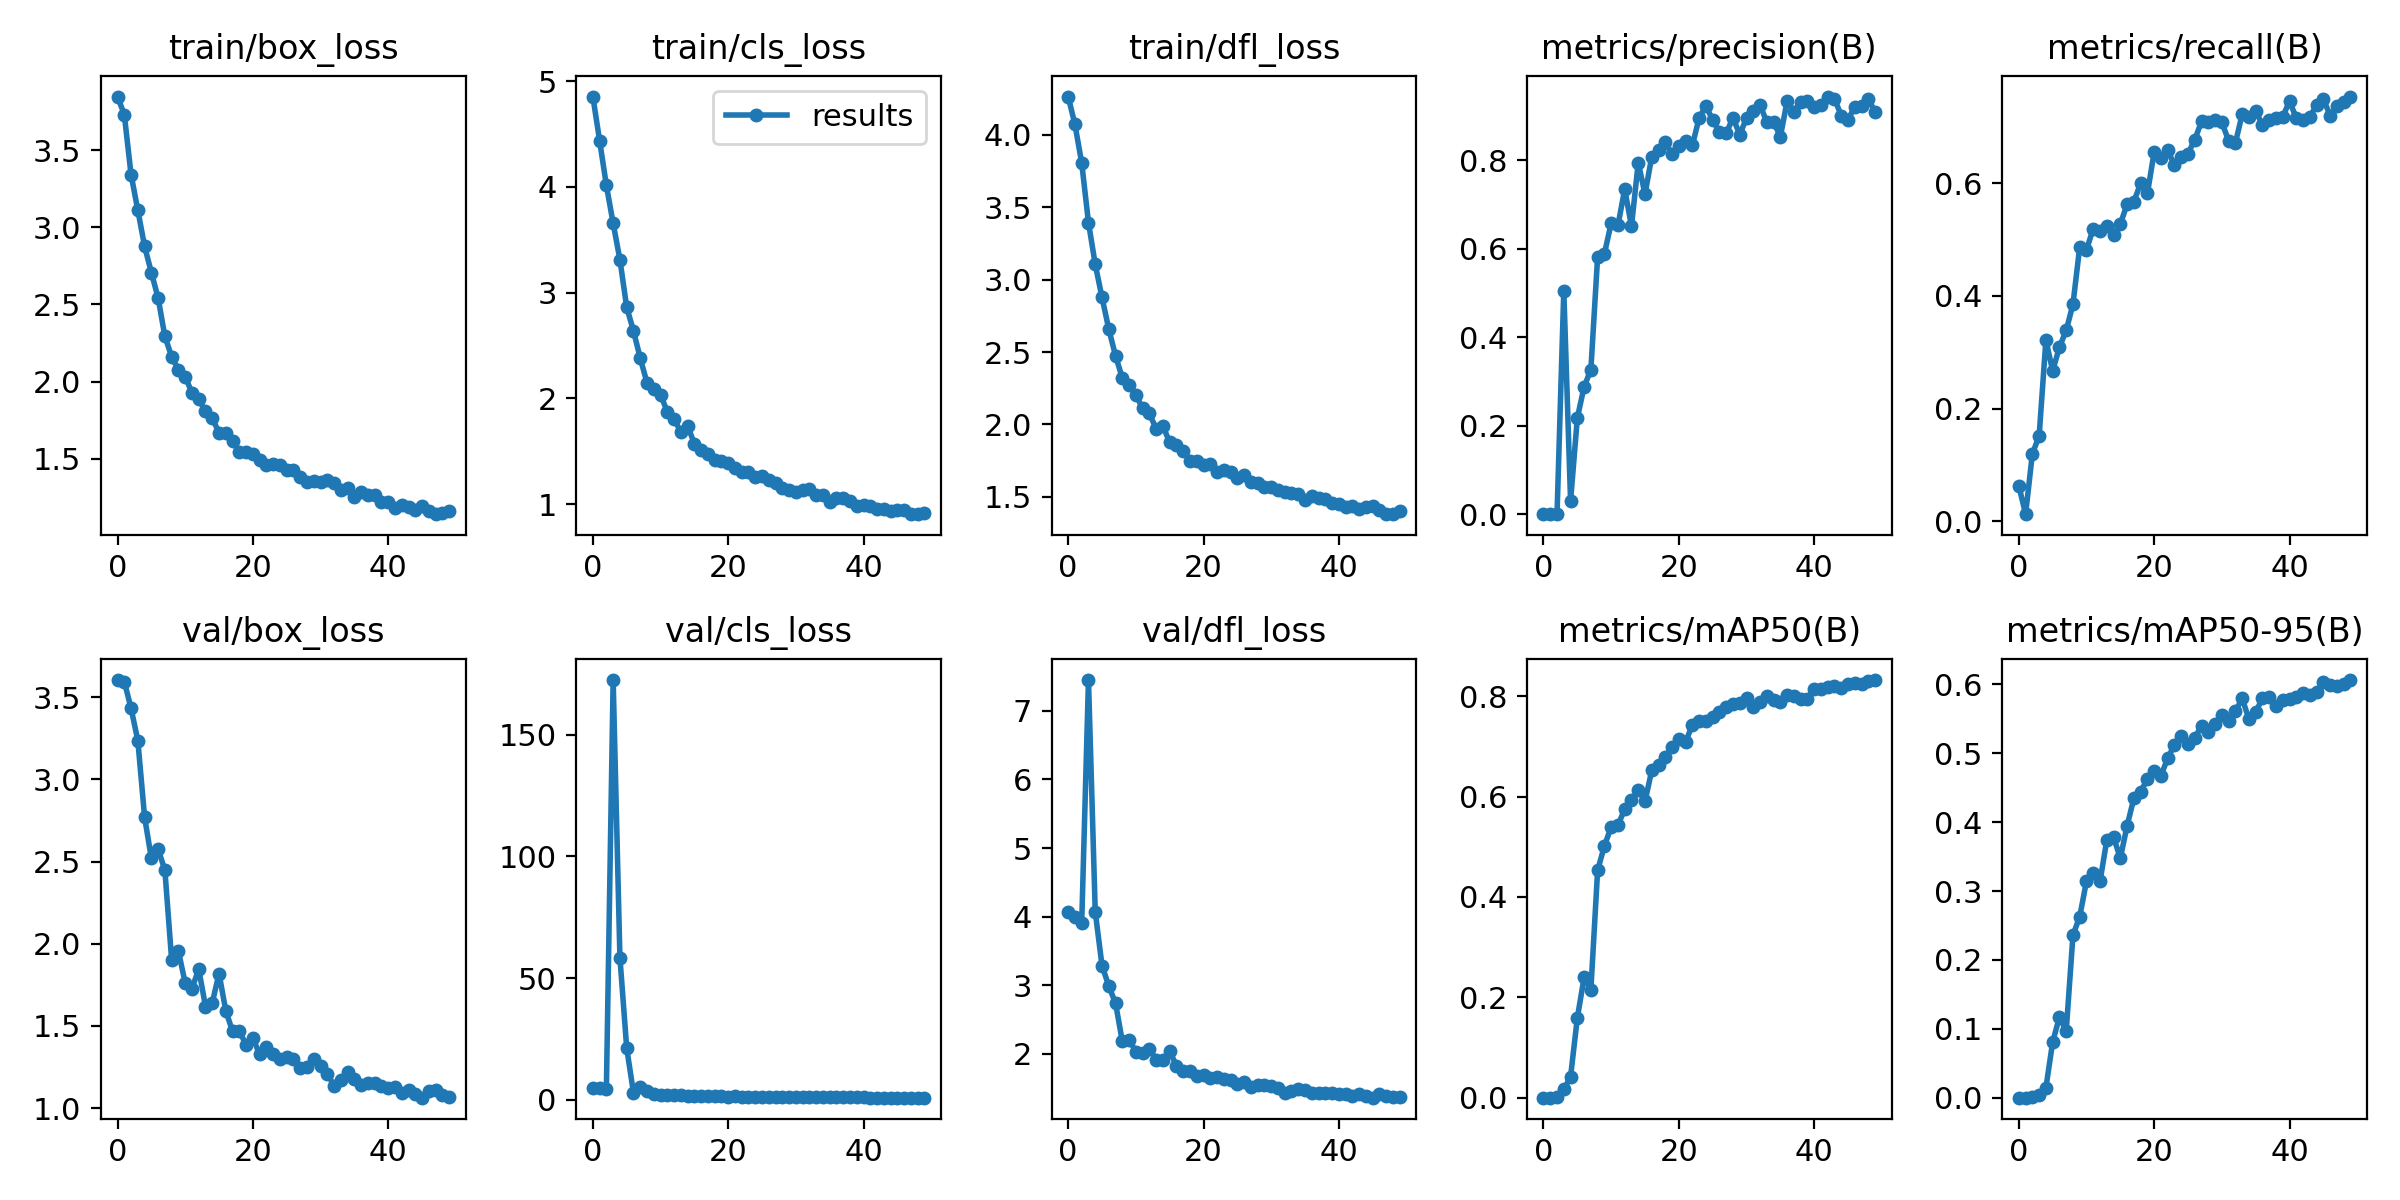

Data behind this chart, as committed beside it:
epoch, train/box_loss, train/cls_loss, train/dfl_loss, metrics/precision(B), metrics/recall(B), metrics/mAP50(B), metrics/mAP50-95(B), val/box_loss, val/cls_loss, val/dfl_loss, lr/pg0, lr/pg1, lr/pg2
0, 3.848, 4.854, 4.264, 0.0003, 0.06329, 0.00023, 0.0001, 3.604, 4.864, 4.073, 0.07079, 0.003246, 0.003246
1, 3.731, 4.437, 4.071, 0.00027, 0.01266, 0.00016, 8e-05, 3.595, 4.678, 3.997, 0.04066, 0.006449, 0.006449
2, 3.343, 4.014, 3.806, 0.00112, 0.1199, 0.00135, 0.00043, 3.432, 4.556, 3.907, 0.0104, 0.00952, 0.00952
3, 3.111, 3.655, 3.394, 0.5052, 0.1513, 0.01658, 0.0043, 3.236, 172.5, 7.448, 0.009406, 0.009406, 0.009406
4, 2.877, 3.311, 3.105, 0.02974, 0.3217, 0.04187, 0.01429, 2.77, 58.42, 4.068, 0.009406, 0.009406, 0.009406
5, 2.707, 2.862, 2.877, 0.2178, 0.2671, 0.1592, 0.08083, 2.519, 21.25, 3.287, 0.009208, 0.009208, 0.009208
6, 2.542, 2.639, 2.658, 0.2881, 0.3091, 0.2396, 0.1171, 2.577, 2.874, 2.988, 0.00901, 0.00901, 0.00901
7, 2.292, 2.381, 2.474, 0.327, 0.3388, 0.2156, 0.09667, 2.446, 5.079, 2.738, 0.008812, 0.008812, 0.008812
8, 2.162, 2.148, 2.32, 0.5822, 0.3852, 0.4533, 0.2359, 1.9, 3.61, 2.181, 0.008614, 0.008614, 0.008614
9, 2.076, 2.091, 2.271, 0.5888, 0.4873, 0.5017, 0.2629, 1.954, 2.279, 2.204, 0.008416, 0.008416, 0.008416
10, 2.033, 2.035, 2.202, 0.6578, 0.4819, 0.5395, 0.3145, 1.761, 1.998, 2.032, 0.008218, 0.008218, 0.008218
11, 1.927, 1.874, 2.112, 0.6529, 0.5198, 0.5428, 0.3267, 1.727, 2.05, 2.01, 0.00802, 0.00802, 0.00802
12, 1.885, 1.803, 2.077, 0.7346, 0.5156, 0.5752, 0.3142, 1.846, 1.831, 2.077, 0.007822, 0.007822, 0.007822
13, 1.807, 1.683, 1.969, 0.6513, 0.5238, 0.5923, 0.3739, 1.618, 1.787, 1.909, 0.007624, 0.007624, 0.007624
14, 1.763, 1.741, 1.988, 0.7945, 0.5086, 0.6134, 0.3781, 1.64, 1.609, 1.907, 0.007426, 0.007426, 0.007426
15, 1.668, 1.57, 1.877, 0.7236, 0.5275, 0.5905, 0.3477, 1.819, 1.655, 2.041, 0.007228, 0.007228, 0.007228
16, 1.666, 1.511, 1.858, 0.8084, 0.5631, 0.6523, 0.3947, 1.592, 1.481, 1.828, 0.00703, 0.00703, 0.00703
17, 1.612, 1.478, 1.815, 0.8234, 0.5673, 0.6621, 0.4346, 1.467, 1.375, 1.745, 0.006832, 0.006832, 0.006832
18, 1.542, 1.42, 1.75, 0.8403, 0.5999, 0.6787, 0.4444, 1.471, 1.337, 1.748, 0.006634, 0.006634, 0.006634
19, 1.546, 1.41, 1.748, 0.814, 0.582, 0.6989, 0.4625, 1.383, 1.319, 1.675, 0.006436, 0.006436, 0.006436
20, 1.53, 1.384, 1.723, 0.8312, 0.6556, 0.7156, 0.4748, 1.427, 1.269, 1.696, 0.006238, 0.006238, 0.006238
21, 1.494, 1.346, 1.725, 0.8435, 0.6452, 0.7086, 0.4676, 1.327, 1.287, 1.652, 0.00604, 0.00604, 0.00604
22, 1.462, 1.301, 1.674, 0.8339, 0.6586, 0.7434, 0.4925, 1.372, 1.189, 1.659, 0.005842, 0.005842, 0.005842
23, 1.467, 1.306, 1.688, 0.8959, 0.6323, 0.7502, 0.5124, 1.326, 1.142, 1.632, 0.005644, 0.005644, 0.005644
24, 1.457, 1.259, 1.674, 0.923, 0.6463, 0.7506, 0.5248, 1.297, 1.104, 1.614, 0.005446, 0.005446, 0.005446
25, 1.428, 1.266, 1.63, 0.8906, 0.6526, 0.7594, 0.5134, 1.309, 1.125, 1.563, 0.005248, 0.005248, 0.005248
26, 1.425, 1.226, 1.649, 0.8649, 0.6776, 0.7695, 0.5221, 1.299, 1.066, 1.595, 0.00505, 0.00505, 0.00505
27, 1.384, 1.202, 1.603, 0.8609, 0.7098, 0.778, 0.5401, 1.246, 1.053, 1.519, 0.004852, 0.004852, 0.004852
28, 1.348, 1.156, 1.597, 0.8962, 0.7095, 0.7842, 0.5314, 1.252, 1.034, 1.546, 0.004654, 0.004654, 0.004654
29, 1.357, 1.135, 1.567, 0.8577, 0.7128, 0.7856, 0.5431, 1.296, 1.038, 1.548, 0.004456, 0.004456, 0.004456
30, 1.351, 1.115, 1.566, 0.8954, 0.7082, 0.7961, 0.5559, 1.254, 1.026, 1.536, 0.004258, 0.004258, 0.004258
31, 1.364, 1.138, 1.55, 0.9112, 0.6757, 0.7794, 0.5462, 1.207, 1.027, 1.505, 0.00406, 0.00406, 0.00406
32, 1.341, 1.14, 1.535, 0.9251, 0.6715, 0.7891, 0.5607, 1.137, 1.001, 1.436, 0.003862, 0.003862, 0.003862
33, 1.297, 1.089, 1.529, 0.8861, 0.7222, 0.8012, 0.5795, 1.171, 0.9546, 1.46, 0.003664, 0.003664, 0.003664
34, 1.313, 1.089, 1.523, 0.8872, 0.7177, 0.7919, 0.5498, 1.218, 0.9884, 1.495, 0.003466, 0.003466, 0.003466
35, 1.249, 1.022, 1.475, 0.8529, 0.7289, 0.7886, 0.5594, 1.178, 0.9747, 1.474, 0.003268, 0.003268, 0.003268
36, 1.284, 1.056, 1.508, 0.9339, 0.7029, 0.8015, 0.5801, 1.141, 0.9132, 1.43, 0.00307, 0.00307, 0.00307
37, 1.264, 1.056, 1.489, 0.91, 0.7123, 0.8009, 0.5816, 1.151, 0.8901, 1.434, 0.002872, 0.002872, 0.002872
38, 1.265, 1.026, 1.484, 0.9323, 0.7158, 0.7951, 0.5682, 1.154, 0.9103, 1.425, 0.002674, 0.002674, 0.002674
39, 1.222, 0.9824, 1.457, 0.9341, 0.7179, 0.7954, 0.5766, 1.137, 0.9224, 1.43, 0.002476, 0.002476, 0.002476
40, 1.221, 0.9909, 1.45, 0.9193, 0.7459, 0.8141, 0.579, 1.124, 0.9193, 1.419, 0.002278, 0.002278, 0.002278
41, 1.179, 0.9788, 1.433, 0.9252, 0.7158, 0.8135, 0.5812, 1.13, 0.8737, 1.415, 0.00208, 0.00208, 0.00208
42, 1.2, 0.9581, 1.439, 0.944, 0.7116, 0.8175, 0.5878, 1.093, 0.8736, 1.393, 0.001882, 0.001882, 0.001882
43, 1.19, 0.9544, 1.419, 0.9391, 0.7179, 0.82, 0.5846, 1.108, 0.8504, 1.409, 0.001684, 0.001684, 0.001684
44, 1.167, 0.9337, 1.433, 0.9009, 0.7389, 0.8157, 0.5884, 1.087, 0.8573, 1.384, 0.001486, 0.001486, 0.001486
45, 1.196, 0.9447, 1.44, 0.8918, 0.7501, 0.825, 0.6035, 1.063, 0.8351, 1.361, 0.001288, 0.001288, 0.001288
46, 1.164, 0.9397, 1.412, 0.9214, 0.72, 0.8272, 0.5986, 1.101, 0.8513, 1.41, 0.00109, 0.00109, 0.00109
47, 1.14, 0.9085, 1.381, 0.9234, 0.7371, 0.8248, 0.5972, 1.107, 0.8244, 1.392, 0.000892, 0.000892, 0.000892
48, 1.15, 0.9045, 1.384, 0.9384, 0.745, 0.8307, 0.6003, 1.083, 0.8219, 1.37, 0.000694, 0.000694, 0.000694
49, 1.162, 0.9166, 1.401, 0.9092, 0.754, 0.8321, 0.6062, 1.068, 0.8026, 1.373, 0.000496, 0.000496, 0.000496
